Photos from the image-classification dataset "dataset" in the GitHub repository AnikaSharma17/Retinal-Disease-Classification-Using-CNN-and-AC-GAN. Its 4 classes are: cholesterol, control, heart disease, hypertension.

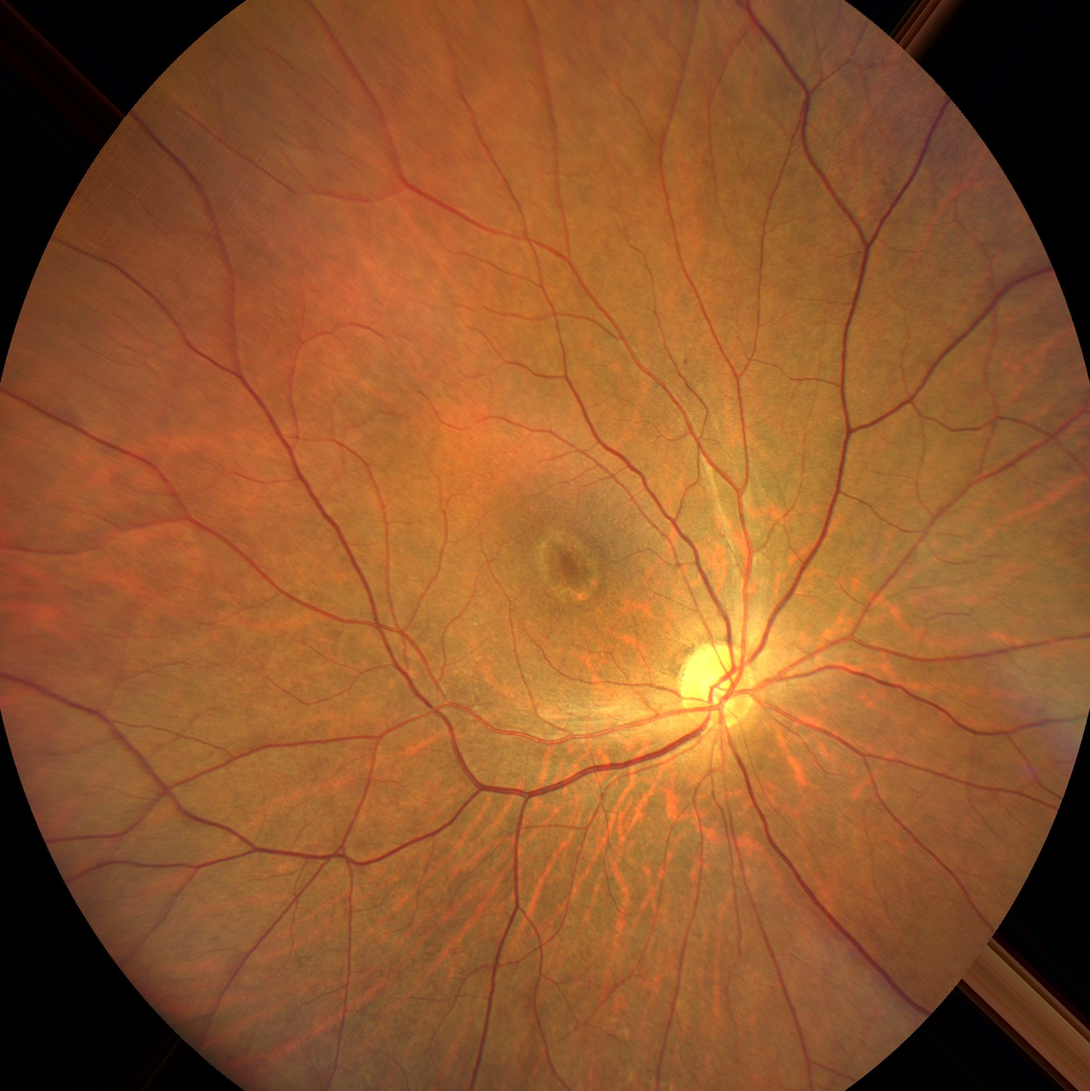
Label: control

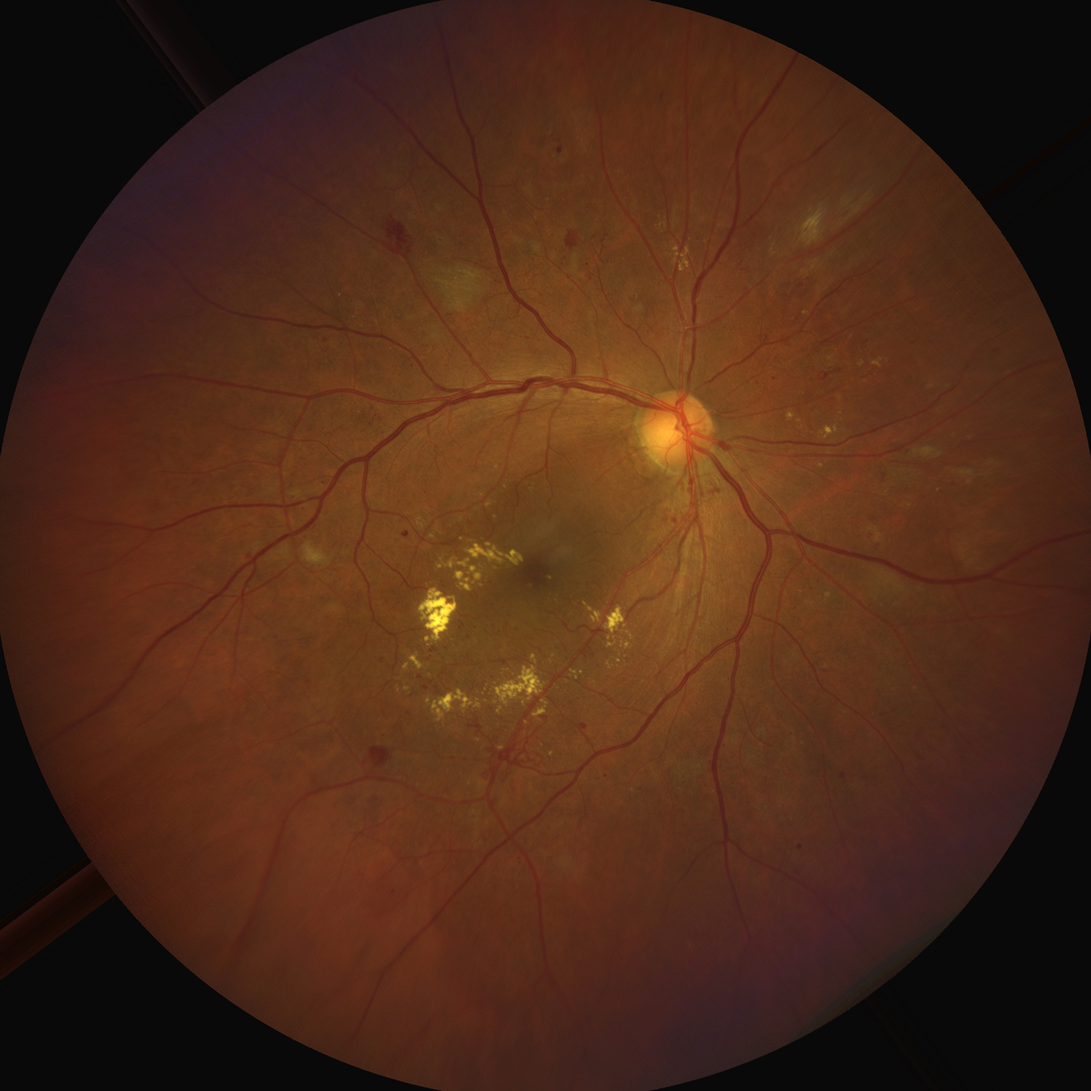
Label: cholesterol

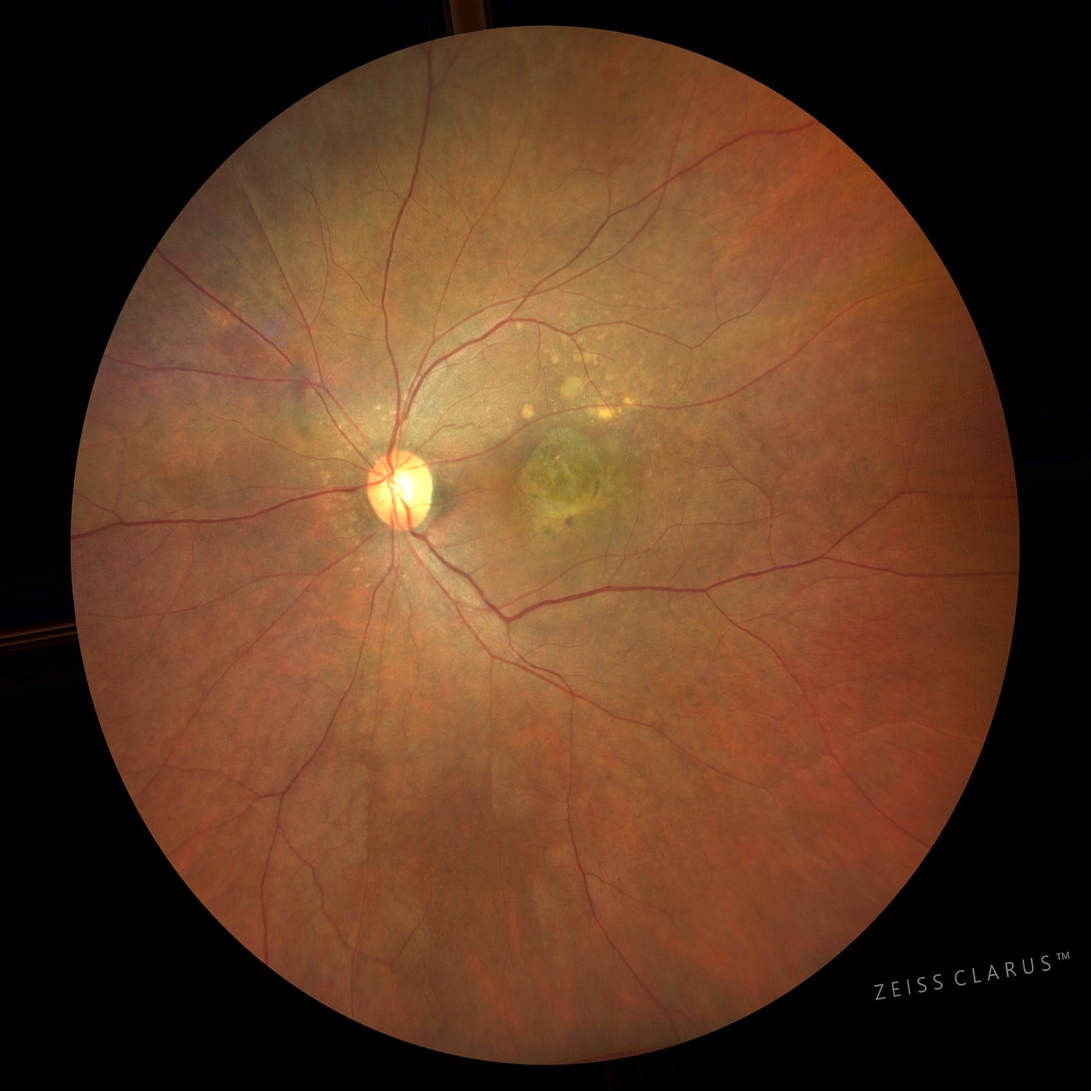
Label: hypertension

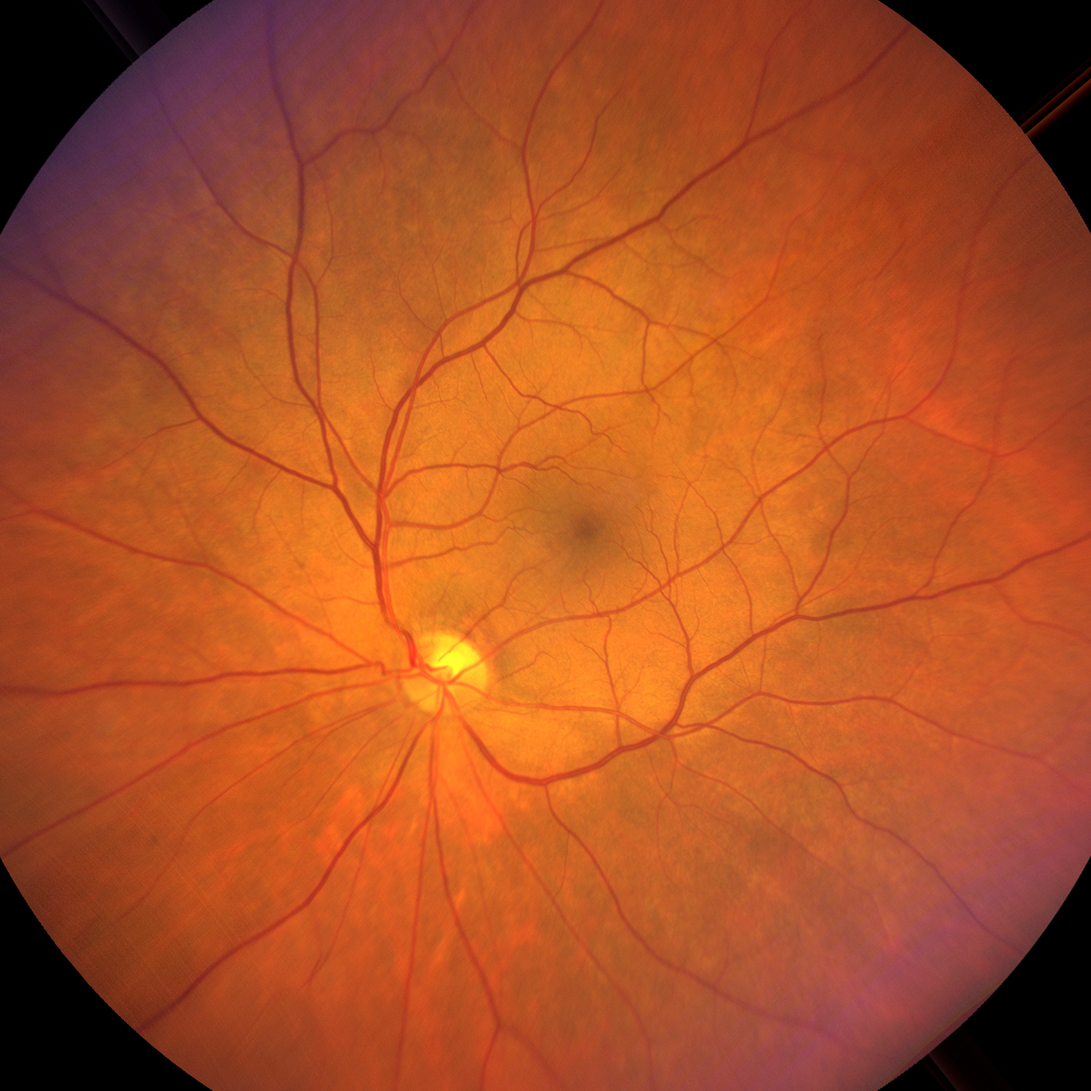
Label: hypertension

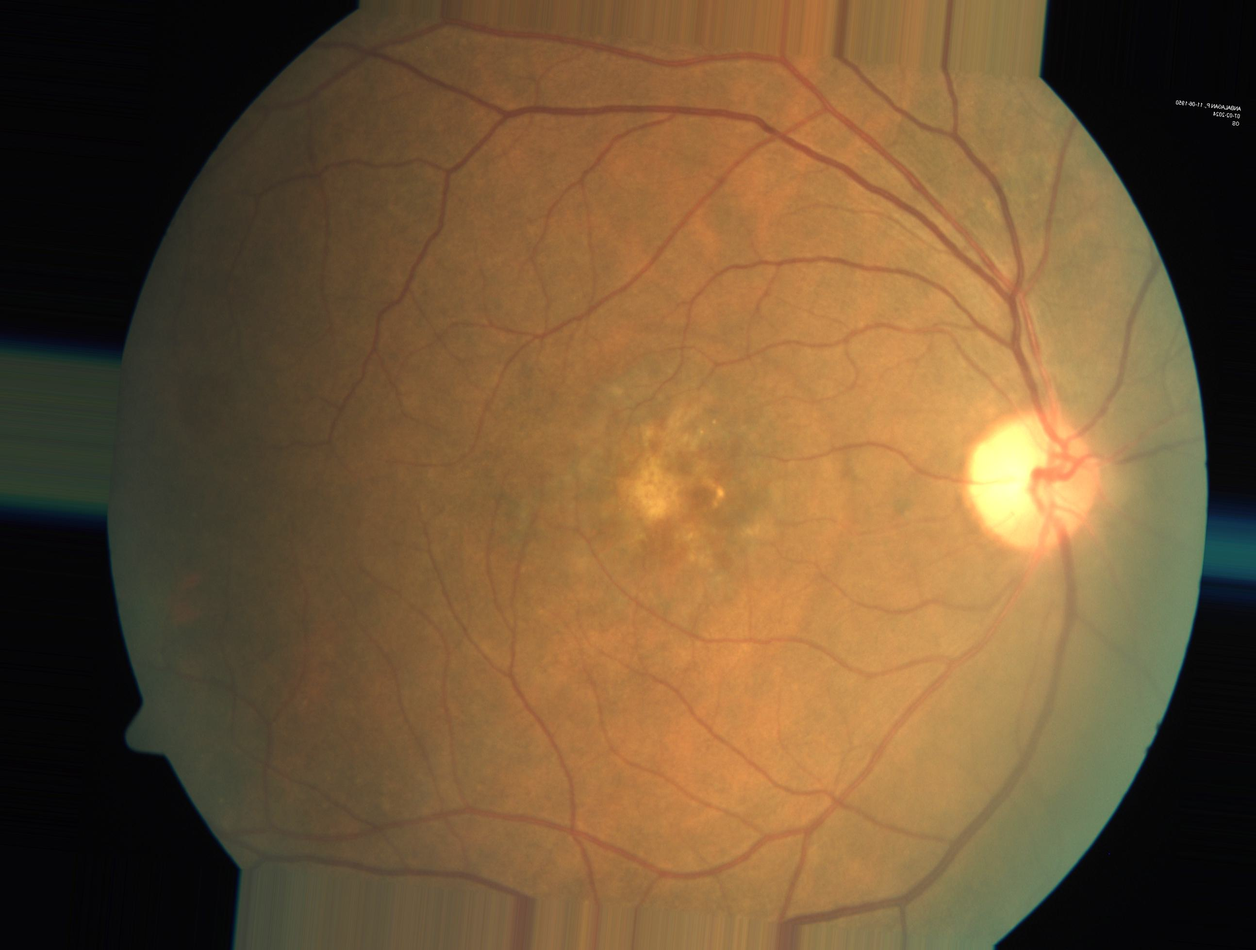
Label: heart disease

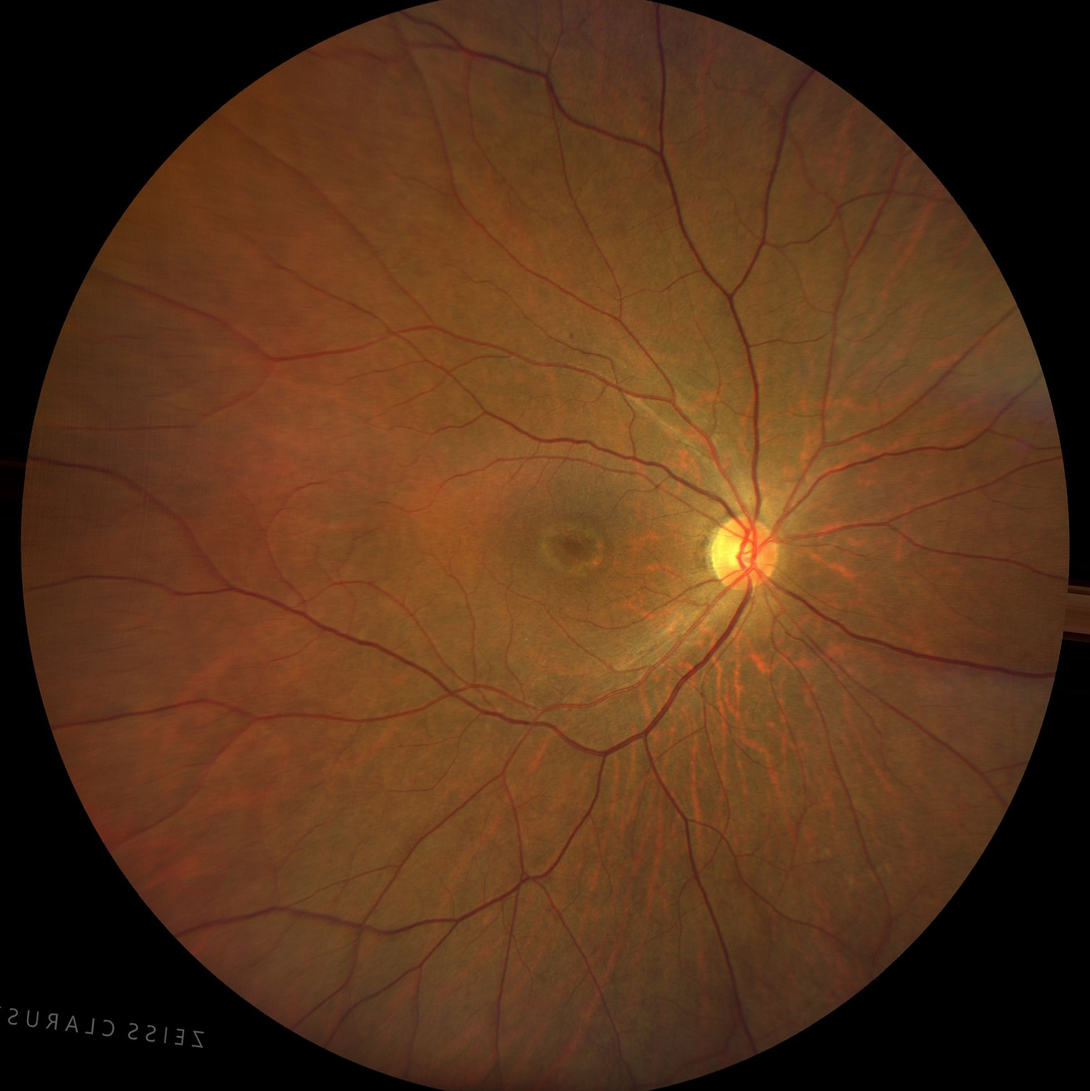
Label: control
